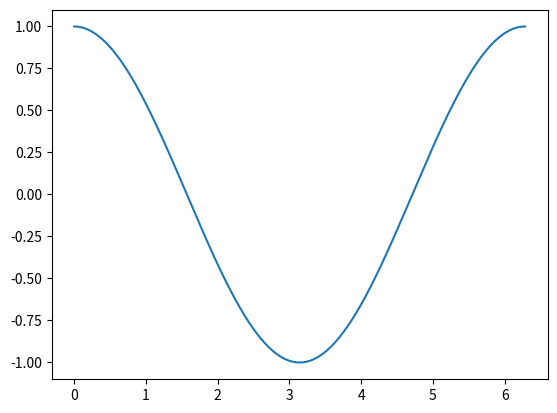

This figure's Python source:
#! /usr/bin/env python3
# -*- coding: utf-8 -*-
"""
File Name : test.py
Creation Date : mar. 06 mars 2018 17:27:32 CET
Last Modified : mer. 07 mars 2018 00:15:28 CET
[redacted]

Copyright © 2016-2018 Cyril Desjouy <[email redacted]>
Distributed under terms of the BSD license.

-----------
DESCRIPTION

[redacted]
"""

import matplotlib.pyplot as plt
import numpy as np

a = 1
b = 3

a = [i for i in range(11) if i % 2 == 0]
print(a)

for i in range(10):
    i = 3*i
    print(i)

x = np.linspace(0, 2*np.pi, 1000)

plt.figure()
plt.plot(x, np.cos(x))
plt.show()
